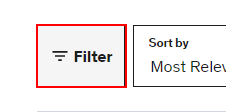
Workflow: Udemy_Level

Step 1 [try]: find the button 'Filter' in window '*Udemy' (msedge.exe)

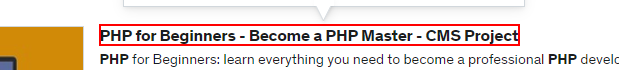
Step 2 [try]: get-text from the link in window '*Udemy' (msedge.exe)

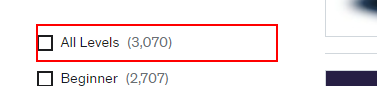
Step 3: click on the label '{{In_Level(InOut_IndexLevel)}}' (msedge.exe)

Step 4 [try]: get-text from the link in window '*Udemy' (msedge.exe) (same screen as step 2)
